Run: headless pygame with SDL's dummy video driver; simulated clock (each Clock.tick advances the game by its frame time, no real sleeping); random seed 0; keys injected as events and as key.get_pressed() state; no mouse input.
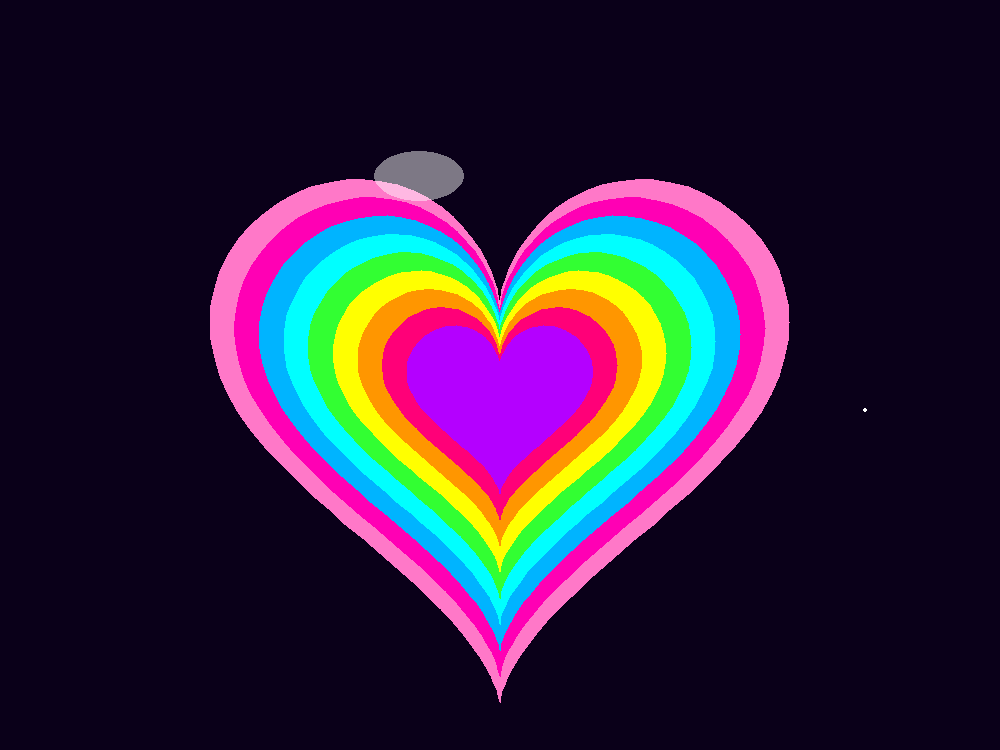
Frame 1 of 4 · flips 1–60 · no input
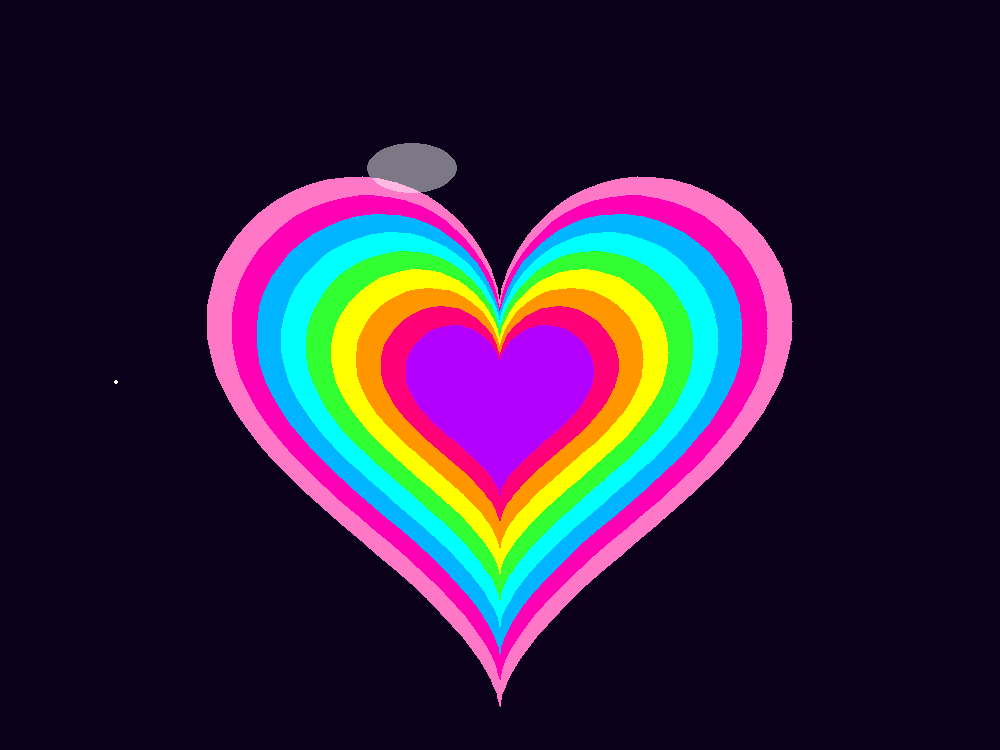
Frame 2 of 4 · flips 61–180 · tapped SPACE, RETURN · held RIGHT (→), D
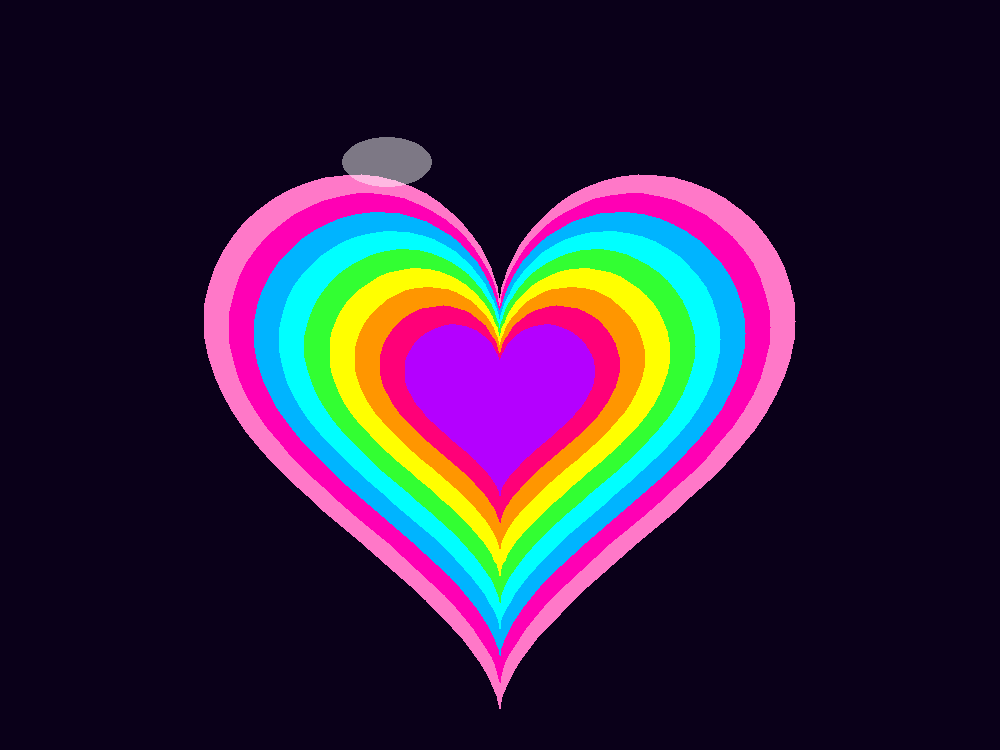
Frame 3 of 4 · flips 181–300 · held DOWN (↓), S
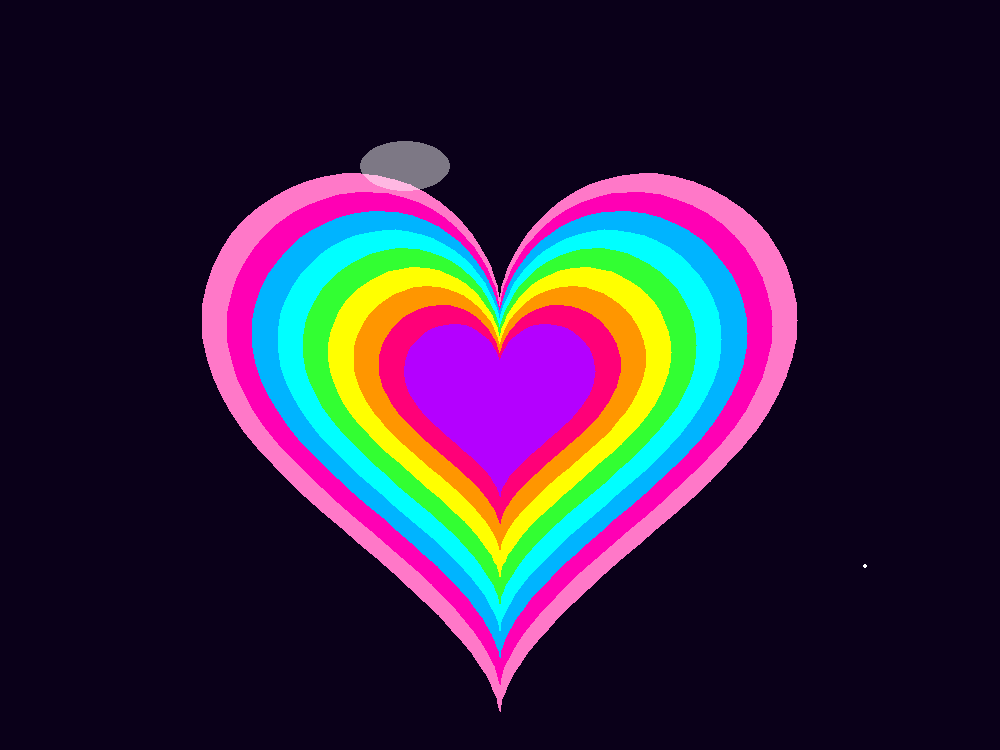
Frame 4 of 4 · flips 301–420 · held LEFT (←), A, UP (↑), W

The pygame program that drew these frames:

import pygame
import math
import time

# ================= INITIALIZE =================
pygame.init()

# ================= CONFIG =================
WIDTH, HEIGHT = 1000, 750
FPS = 60

# Colors
BACKGROUND = (10, 0, 25)
TEXT_COLOR = (255, 255, 255)
TEXT_SHADOW = (255, 100, 180)

# Lyrics
LYRICS = """
close your eyes, kiss me,  
i can read your lips,
on your fingertips,
i can feel your smile,
come on my lips, 
and happiness in your eyes.
kiss me
"""

all_words = LYRICS.replace("\n", " ").split()

# ================= WORD TIMING =================
# Timing for each word according to song rhythm

word_timings = [
    0.8,  # close
    0.8,  # your
    1.0,  # eyes

    0.7,  # Miss
    1.0,  # me

    0.5,  # I
    0.5,  # can
    0.7,  # read
    0.6,  # your
    1.0,  # lips

    0.5,  # On
    0.6,  # my
    1.1,  # fingertips

    0.5,  # I
    0.5,  # can
    0.7,  # feel
    0.6,  # your
    1.0,  # smile

    0.7,  # Come
    0.5,  # on
    0.6,  # my
    1.0,  # lips

    0.6,  # And
    1.0,  # happiness
    0.5,  # in
    0.5,  # our
    1.2   # eyes
]

# ================= WINDOW =================
screen = pygame.display.set_mode((WIDTH, HEIGHT))
pygame.display.set_caption("🌈 Huge Rainbow Heart ❤️")

clock = pygame.time.Clock()

# ================= HEART POSITION =================
HEART_CX = WIDTH // 2
HEART_CY = HEIGHT // 2 + 20

# ================= FONT =================
font_word = pygame.font.SysFont(
    "times new roman",
    75,
    bold=True,
    italic=True
)

# ================= RAINBOW HEART =================
def draw_rainbow_heart(surface, cx, cy, scale):

    heart_colors = [
        (255, 120, 200),
        (255, 0, 180),
        (0, 180, 255),
        (0, 255, 255),
        (50, 255, 50),
        (255, 255, 0),
        (255, 150, 0),
        (255, 0, 120),
        (180, 0, 255),
    ]

    for i, color in enumerate(heart_colors):

        layer_scale = scale * (1 - i * 0.085)

        points = []

        for t in range(0, 360, 3):

            t_rad = math.radians(t)

            x = 16 * math.sin(t_rad) ** 3

            y = (
                13 * math.cos(t_rad)
                - 5 * math.cos(2 * t_rad)
                - 2 * math.cos(3 * t_rad)
                - math.cos(4 * t_rad)
            )

            px = cx + x * layer_scale
            py = cy - y * layer_scale

            points.append((px, py))

        pygame.draw.polygon(surface, color, points)

# ================= SPARKLES =================
class Sparkle:

    def __init__(self):
        self.reset()

    def reset(self):

        angle = math.radians(
            pygame.time.get_ticks() % 360
        )

        radius = 320 + (pygame.time.get_ticks() % 120)

        self.x = HEART_CX + math.cos(angle) * radius
        self.y = HEART_CY + math.sin(angle) * radius

        self.size = 2 + (pygame.time.get_ticks() % 4)

        self.speed = 0.5 + (pygame.time.get_ticks() % 3)

        self.vx = math.cos(angle) * self.speed
        self.vy = math.sin(angle) * self.speed

        self.alpha = 255

        self.color = [
            (255, 255, 255),
            (255, 120, 180),
            (0, 255, 255),
            (255, 255, 0)
        ][pygame.time.get_ticks() % 4]

    def update(self):

        self.x += self.vx
        self.y += self.vy

        self.alpha -= 3

        if self.alpha <= 0:
            self.reset()

    def draw(self, surface):

        glow = pygame.Surface(
            (30, 30),
            pygame.SRCALPHA
        )

        pygame.draw.circle(
            glow,
            (*self.color, self.alpha),
            (15, 15),
            self.size
        )

        surface.blit(glow, (self.x, self.y))

# Create sparkles
sparkles = [Sparkle() for _ in range(120)]

# ================= TEXT =================
def draw_glow_text(surface, text, x, y):

    # Glow effect
    glow = font_word.render(
        text,
        True,
        (255, 120, 200)
    )

    glow.set_alpha(100)

    for dx in range(-5, 6, 2):
        for dy in range(-5, 6, 2):

            rect = glow.get_rect(
                center=(x + dx, y + dy)
            )

            surface.blit(glow, rect)

    # Shadow
    shadow = font_word.render(
        text,
        True,
        TEXT_SHADOW
    )

    shadow_rect = shadow.get_rect(
        center=(x + 4, y + 4)
    )

    surface.blit(shadow, shadow_rect)

    # Main text
    main = font_word.render(
        text,
        True,
        TEXT_COLOR
    )

    main_rect = main.get_rect(
        center=(x, y)
    )

    surface.blit(main, main_rect)

# ================= VARIABLES =================
running = True

pulse_phase = 0

word_index = 0

last_word_time = time.time()

# ================= MAIN LOOP =================
while running:

    # ========== EVENTS ==========
    for event in pygame.event.get():

        if event.type == pygame.QUIT:
            running = False

        elif event.type == pygame.KEYDOWN:

            if event.key == pygame.K_ESCAPE:
                running = False

            elif event.key == pygame.K_r:
                word_index = 0

    # ========== UPDATE ==========
    current_time = time.time()

    pulse_phase += 0.05

    # Smooth pulse
    pulse = 1 + 0.04 * math.sin(pulse_phase)

    # ================= SONG-LIKE WORD TIMING =================
    if word_index < len(all_words):

        current_delay = word_timings[word_index]

        if current_time - last_word_time > current_delay:

            word_index += 1

            last_word_time = current_time

    # Update sparkles
    for s in sparkles:
        s.update()

    # ========== DRAW ==========
    screen.fill(BACKGROUND)

    # Sparkles
    for s in sparkles:
        s.draw(screen)

    # ================= HUGE HEART =================
    draw_rainbow_heart(
        screen,
        HEART_CX,
        HEART_CY,
        18 * pulse
    )

    # ================= SLOW SHINE =================
    shine_x = HEART_CX - 140 + math.sin(pulse_phase * 0.3) * 18
    shine_y = HEART_CY - 250 + math.cos(pulse_phase * 0.2) * 8

    shine_surface = pygame.Surface(
        (90, 50),
        pygame.SRCALPHA
    )

    pygame.draw.ellipse(
        shine_surface,
        (255, 255, 255, 120),
        (0, 0, 90, 50)
    )

    screen.blit(
        shine_surface,
        (shine_x, shine_y)
    )

    # ================= WORD =================
    if word_index > 0:

        current_word = all_words[word_index - 1]

        draw_glow_text(
            screen,
            current_word,
            HEART_CX,
            HEART_CY + 20
        )

    # ========== DISPLAY ==========
    pygame.display.flip()

    clock.tick(FPS)

pygame.quit()
